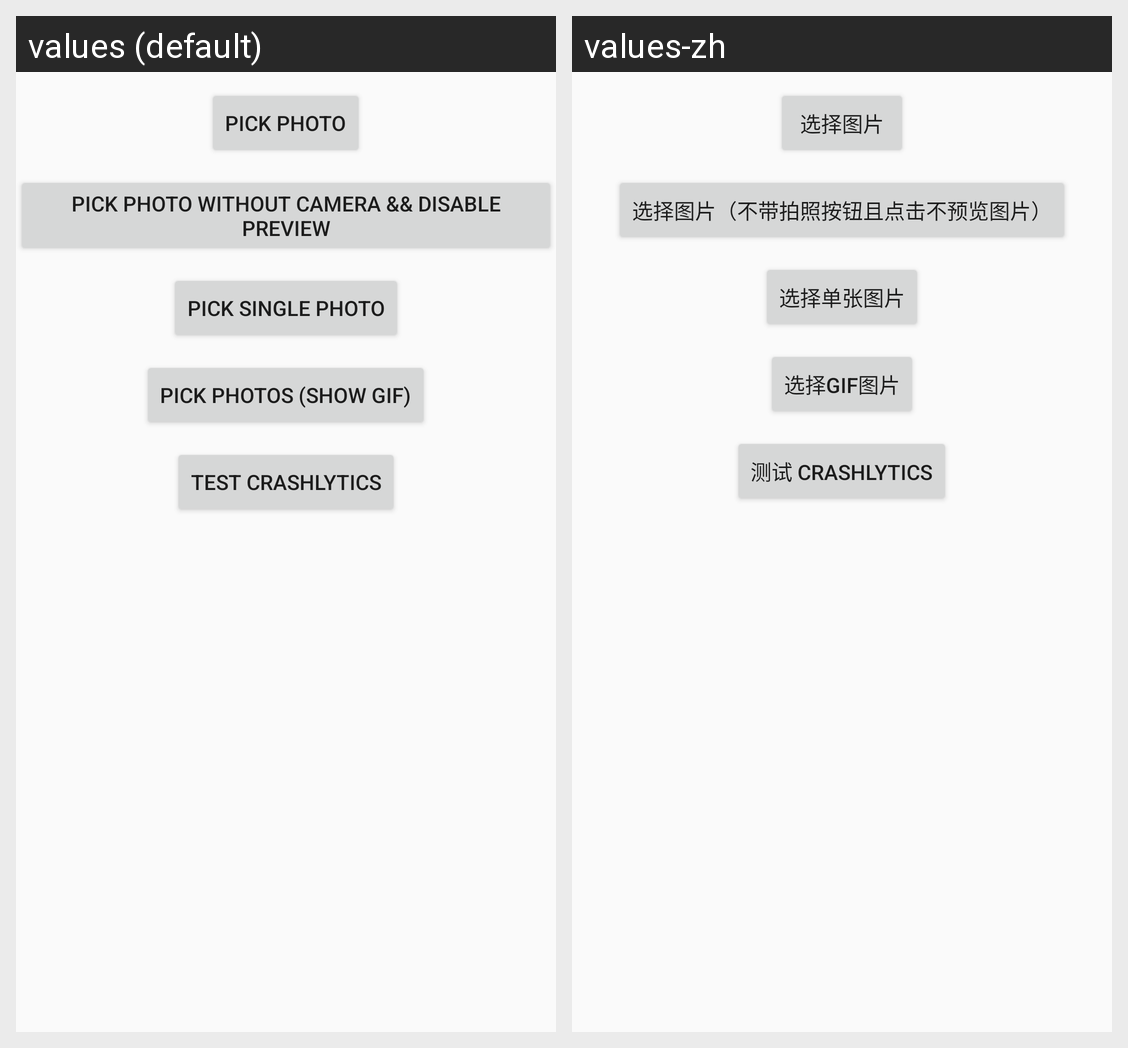

This grid shows one Android layout under two languages. Give, for every string resource on the screen, its name, the default text and each shown locale's text.
Android screen res/layout/photo_picker_activity.xml rendered under 2 locales, left to right: values (default), values-zh. Device: Nexus 5 (rendered at 1080×1920; each locale shown at half size, 540×960, under a caption strip naming it); theme AppTheme.
Strings drawn on this screen, with the default value and each locale's value (text and hints the layout hard-codes, and strings that could not be matched under every locale, appear in the picture but are not listed):

pick_photo
  values: Pick Photo
  values-zh: 选择图片

pick_photo_without_camera
  values: Pick Photo Without Camera && Disable Preview
  values-zh: 选择图片（不带拍照按钮且点击不预览图片）

pick_one_photo
  values: Pick Single Photo
  values-zh: 选择单张图片

pick_photo_gif
  values: Pick Photos (show gif)
  values-zh: 选择gif图片

pick_crashlytics_btn_label
  values: Test Crashlytics
  values-zh: 测试 Crashlytics
